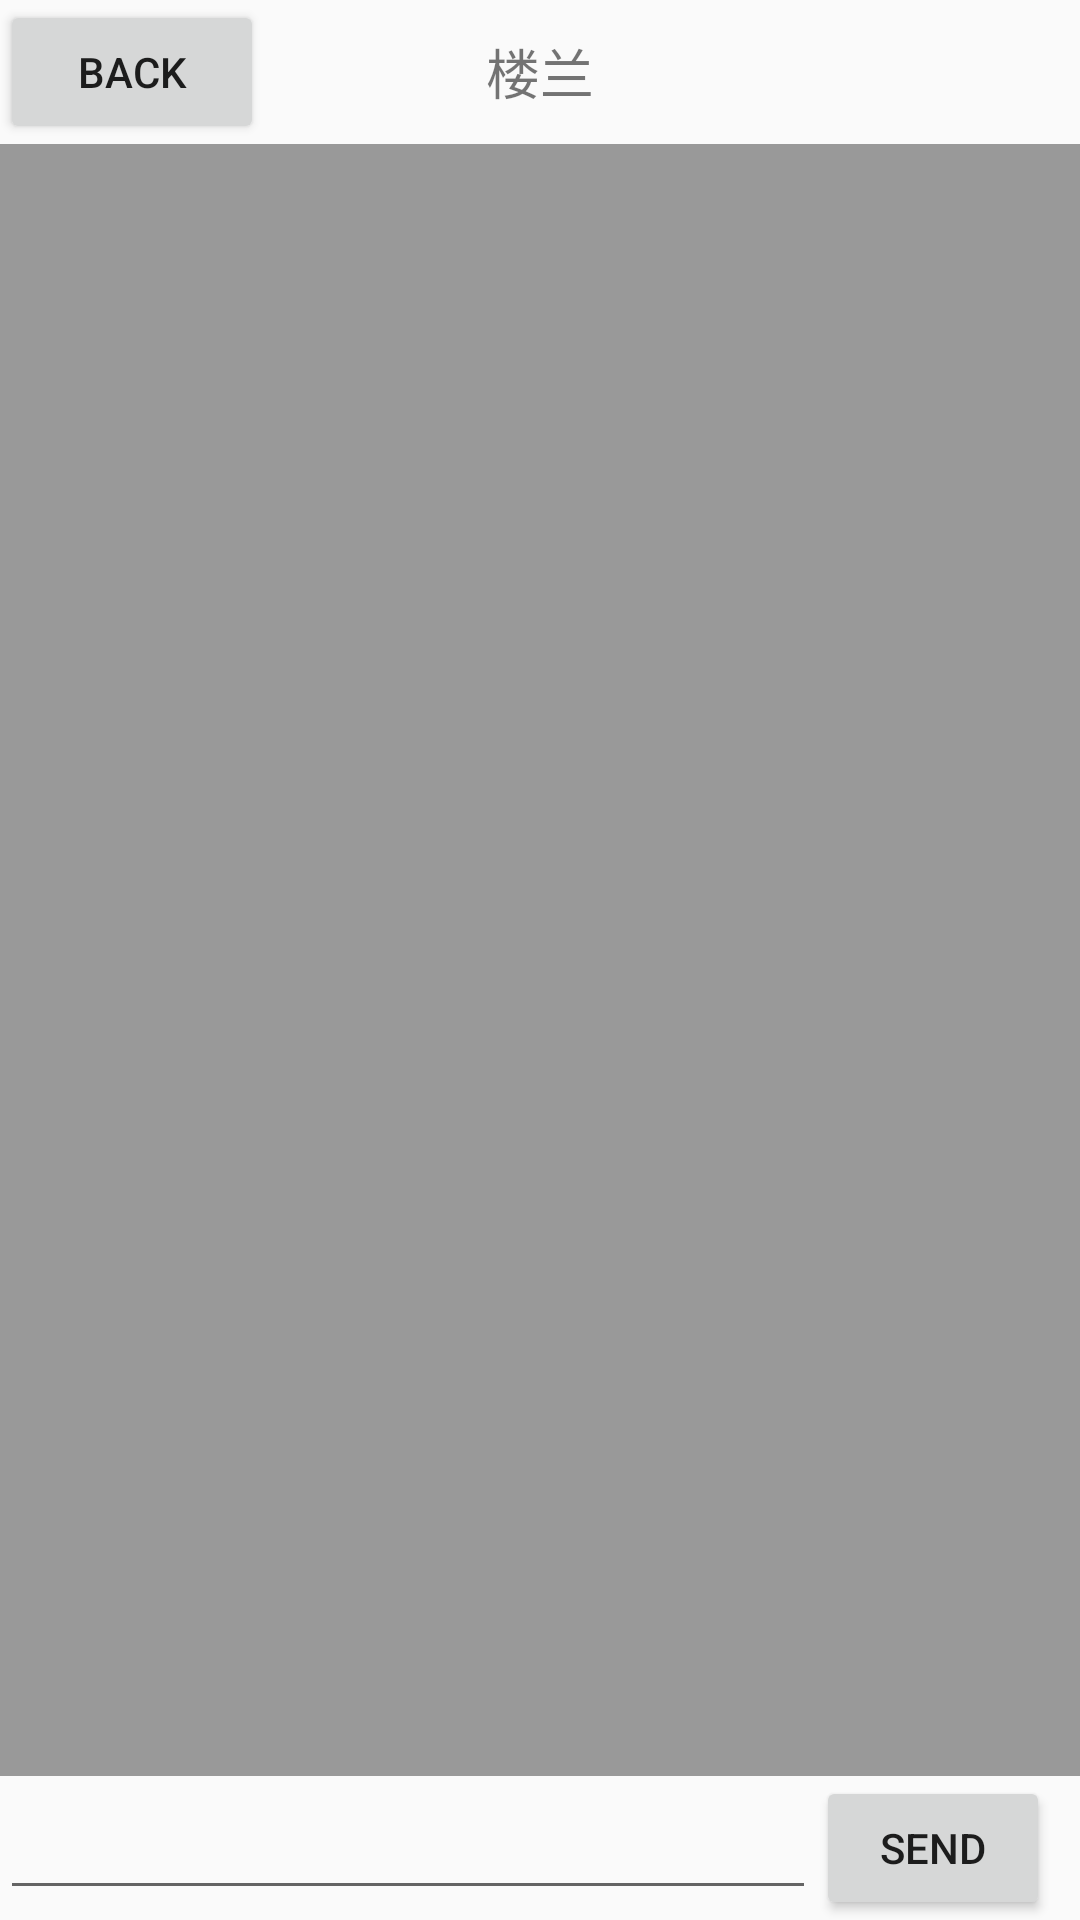

Android layout source for this screen:
<!-- AndroidManifest.xml: application theme TranAppTheme -->
<!-- res/layout/activity_chat.xml -->
<?xml version="1.0" encoding="utf-8"?>
<RelativeLayout xmlns:android="http://schemas.android.com/apk/res/android"
    xmlns:app="http://schemas.android.com/apk/res-auto"
    xmlns:tools="http://schemas.android.com/tools"
    android:layout_width="match_parent"
    android:layout_height="match_parent"
    android:orientation="vertical"
    tools:context=".activity.ChatActivity">

    <RelativeLayout
        android:id="@+id/rl_tool"
        android:layout_width="match_parent"
        android:layout_height="wrap_content">
        <Button
            android:id="@+id/bt_back"
            android:layout_width="wrap_content"
            android:layout_height="wrap_content"
            android:text="back"
            android:layout_marginStart="@dimen/dp_10"
            android:layout_marginTop="@dimen/dp_10"
            android:layout_centerVertical="true"/>
        <TextView
            android:layout_width="wrap_content"
            android:layout_height="wrap_content"
            android:text="楼兰"
            android:textSize="18sp"
            android:layout_centerInParent="true"
            android:id="@+id/tv_name"/>
    </RelativeLayout>

    <androidx.recyclerview.widget.RecyclerView
        android:id="@+id/rv_text"
        android:layout_below="@+id/rl_tool"
        android:layout_width="match_parent"
        android:layout_height="match_parent"
        android:layout_above="@+id/rl_input"
        android:background="#999999"
        android:padding="@dimen/dp_10"/>

    <LinearLayout
        android:id="@+id/rl_input"
        android:layout_width="match_parent"
        android:layout_height="wrap_content"
        android:orientation="horizontal"
        android:gravity="center_vertical"
        android:paddingVertical="@dimen/dp_10"
        android:layout_alignParentBottom="true">

        <EditText
            android:id="@+id/et_input"
            android:layout_width="0dp"
            android:layout_height="wrap_content"
            android:minHeight="35dp"
            android:paddingHorizontal="5dp"
            android:layout_weight="7"/>
        <Button
            android:id="@+id/bt_send"
            android:layout_width="0dp"
            android:layout_height="wrap_content"
            android:layout_weight="2"
            android:layout_marginEnd="10dp"
            android:text="send"/>
    </LinearLayout>
</RelativeLayout>
<!-- resources referenced by this layout -->
<resources>
  <style name="TranAppTheme" parent="Theme.AppCompat.Light.NoActionBar">
          <item name="windowNoTitle">true</item>
          <item name="statusBarBackground">@android:color/transparent</item>
      </style>
</resources>
